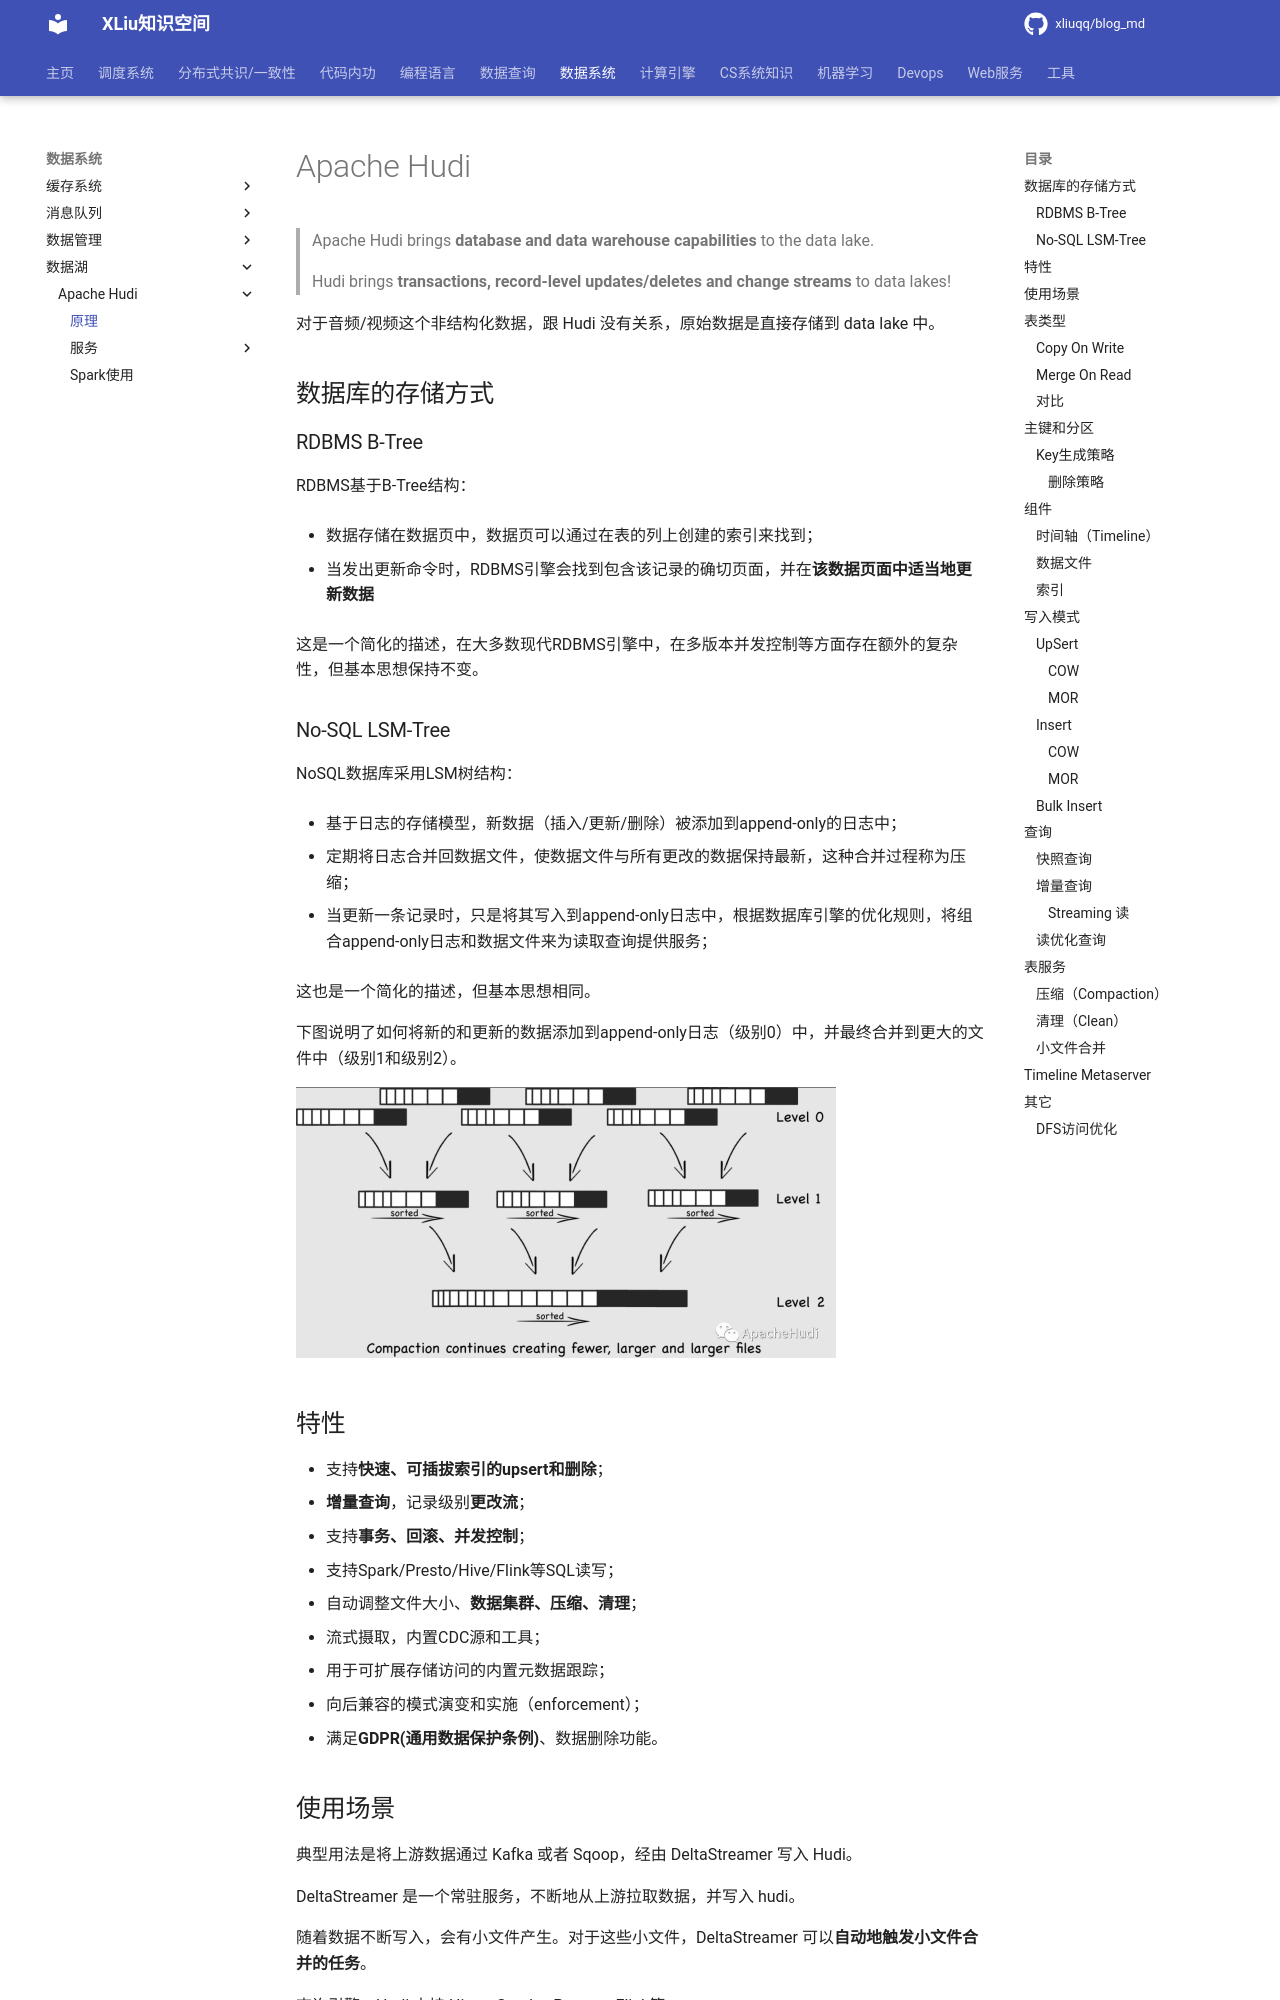

repository: xliuqq/blog_md · page: data_system/data_lake/apache_hudi/hudi.html · generator: mkdocs

# Apache Hudi

> Apache Hudi brings **database and data warehouse capabilities** to the data lake.
>
> Hudi brings **transactions, record-level updates/deletes and change streams** to data lakes!

 对于音频/视频这个非结构化数据，跟 Hudi 没有关系，原始数据是直接存储到 data lake 中。

## 数据库的存储方式

### RDBMS B-Tree

RDBMS基于B-Tree结构：

- 数据存储在数据页中，数据页可以通过在表的列上创建的索引来找到；

- 当发出更新命令时，RDBMS引擎会找到包含该记录的确切页面，并在**该数据页面中适当地更新数据**

这是一个简化的描述，在大多数现代RDBMS引擎中，在多版本并发控制等方面存在额外的复杂性，但基本思想保持不变。

### No-SQL LSM-Tree

NoSQL数据库采用LSM树结构：

- 基于日志的存储模型，新数据（插入/更新/删除）被添加到append-only的日志中；

- 定期将日志合并回数据文件，使数据文件与所有更改的数据保持最新，这种合并过程称为压缩；

- 当更新一条记录时，只是将其写入到append-only日志中，根据数据库引擎的优化规则，将组合append-only日志和数据文件来为读取查询提供服务；

这也是一个简化的描述，但基本思想相同。

下图说明了如何将新的和更新的数据添加到append-only日志（级别0）中，并最终合并到更大的文件中（级别1和级别2）。

<img src="pics/1633750188566-77fb4649-4185-491f-89d3-102247be1c8f.png" alt="image.png" style="zoom:50%;" />





## 特性

- 支持**快速、可插拔索引的upsert和删除**；
- **增量查询**，记录级别**更改流**；
- 支持**事务、回滚、并发控制**；
- 支持Spark/Presto/Hive/Flink等SQL读写；
- 自动调整文件大小、**数据集群、压缩、清理**；
- 流式摄取，内置CDC源和工具；
- 用于可扩展存储访问的内置元数据跟踪；
- 向后兼容的模式演变和实施（enforcement）；
- 满足**GDPR(通用数据保护条例)**、数据删除功能。

## 使用场景

典型用法是将上游数据通过 Kafka 或者 Sqoop，经由 DeltaStreamer 写入 Hudi。

DeltaStreamer 是一个常驻服务，不断地从上游拉取数据，并写入 hudi。

随着数据不断写入，会有小文件产生。对于这些小文件，DeltaStreamer 可以**自动地触发小文件合并的任务**。

查询引擎，Hudi 支持 Hive、Spark、Presto、Flink等。

<img src="pics/hudi-lake.png" alt="hudi-lake" style="zoom: 67%;" />
